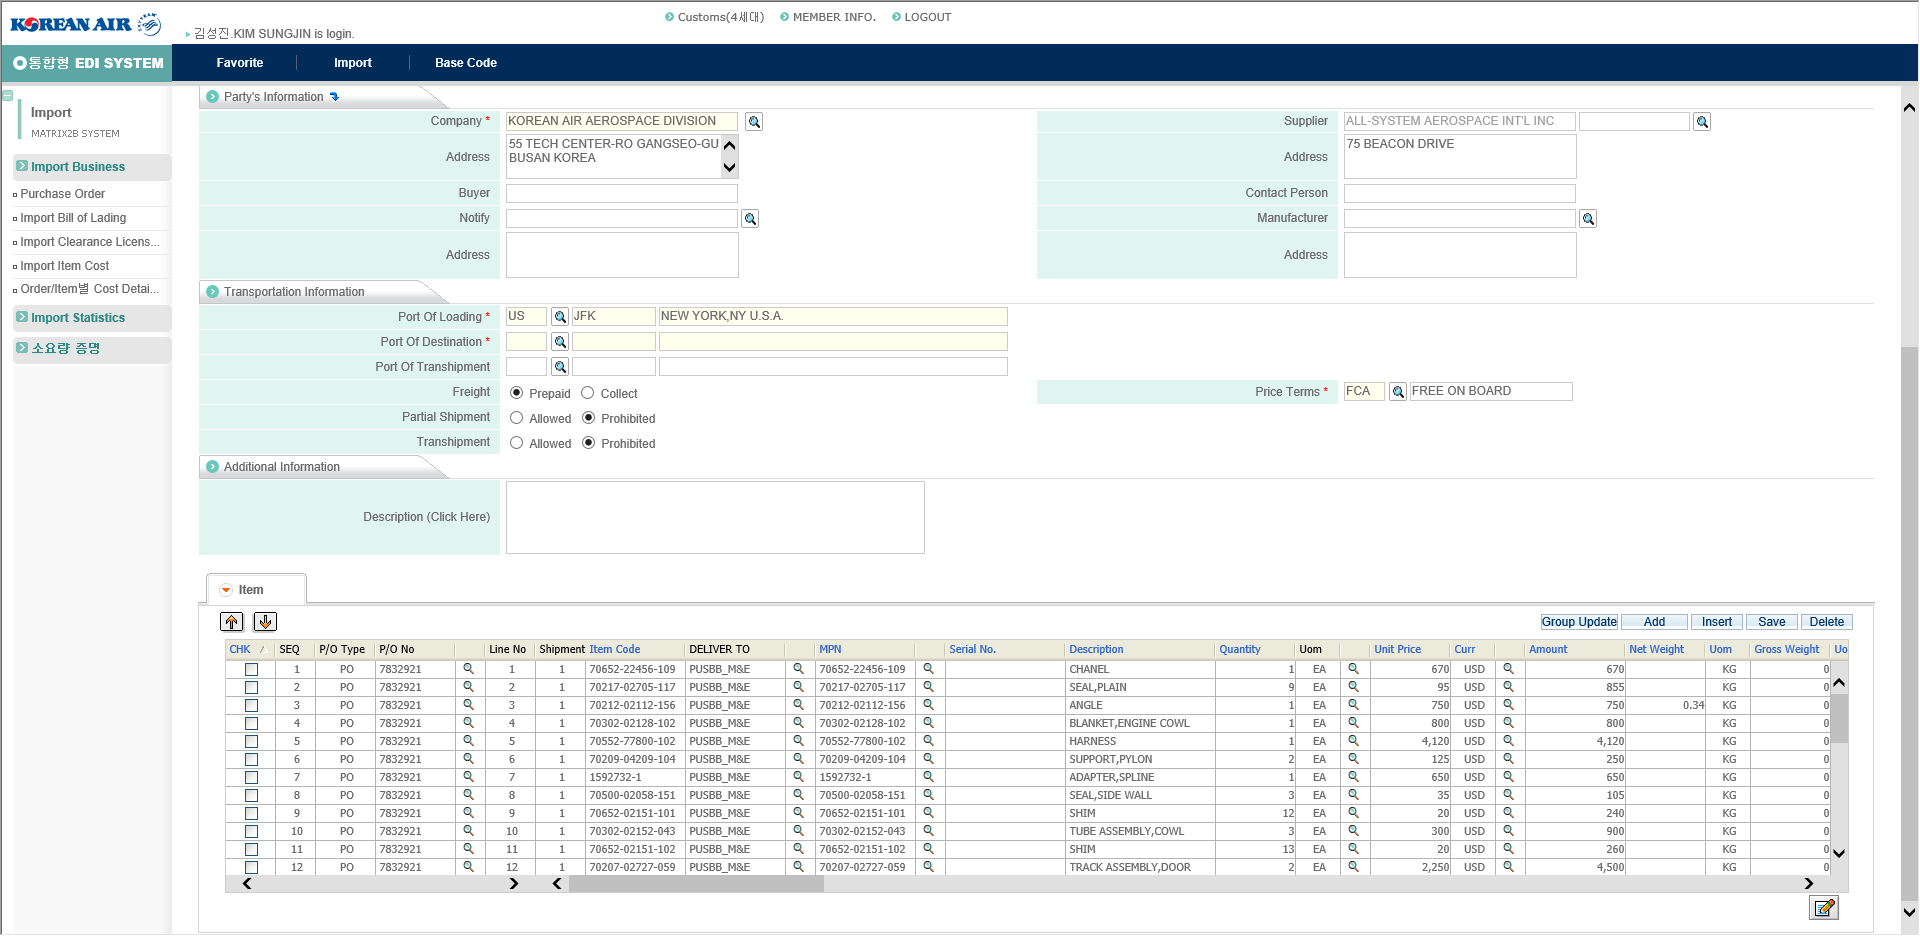
Task: M2B Mapping 처리
Workflow: 3. Item List Delete

Step 1 [try]: Item List Attach Browser in window '::::: Korean Air eTrade System :::::'

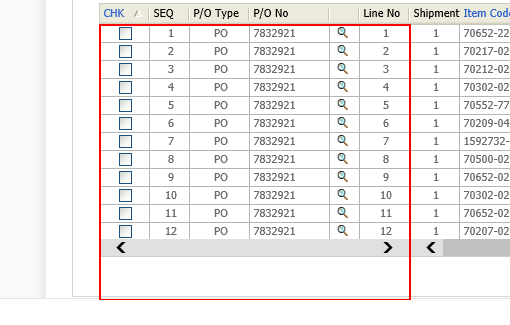
Step 2 [try]: get-text from the element

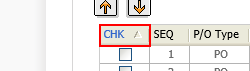
Step 3 [try]: click on the element in window '*Korean Air eTrade System*'

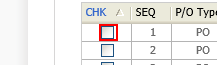
Step 4 [then]: click on the element in window '*Korean Air eTrade System*'

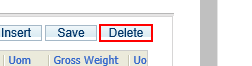
Step 5 [try]: click on the table cell 'Delete' in window '::::: Korean Air eTrade System :::::'

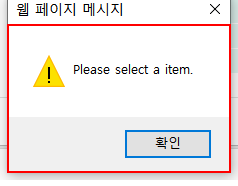
Step 6: get-text from the text in window '웹 페이지 메시지' (iexplore.exe)

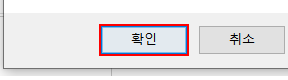
Step 7 [then]: click in window '웹 페이지 메시지' (iexplore.exe)

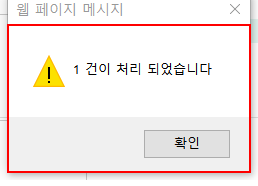
Step 8: find in window '웹 페이지 메시지' (iexplore.exe)

Step 9: click in window '웹 페이지 메시지' (iexplore.exe) (same screen as step 7) (repeated 2 times)